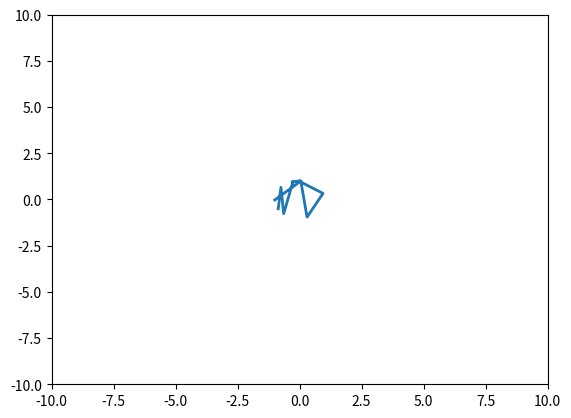

The script that saved this image:
import numpy as np
import matplotlib.pyplot as plt
from matplotlib.animation import FuncAnimation
from random import randint as rnd

#пространство и подпространство для анимации
fig, ax = plt.subplots()

#обьект анимации
anim_object, = plt.plot([],[],'-',lw =2)
x, y = [],[] #координаты
frames_interval = np.linspace(0,10,10)

#перделы
ax.set_xlim(-10,10)
ax.set_ylim(-10,10)

def update(frame):
    alph = rnd(0,360)
    x.append(np.cos(alph))
    y.append(np.sin(alph))

    anim_object.set_data(x,y)

    return anim_object

ani = FuncAnimation(fig, #выз0ов фигуры
                    update, #вызов функции
                    frames=frames_interval,
                    interval = 10)
ani.save('animation_1.gif', writer="pillow")
